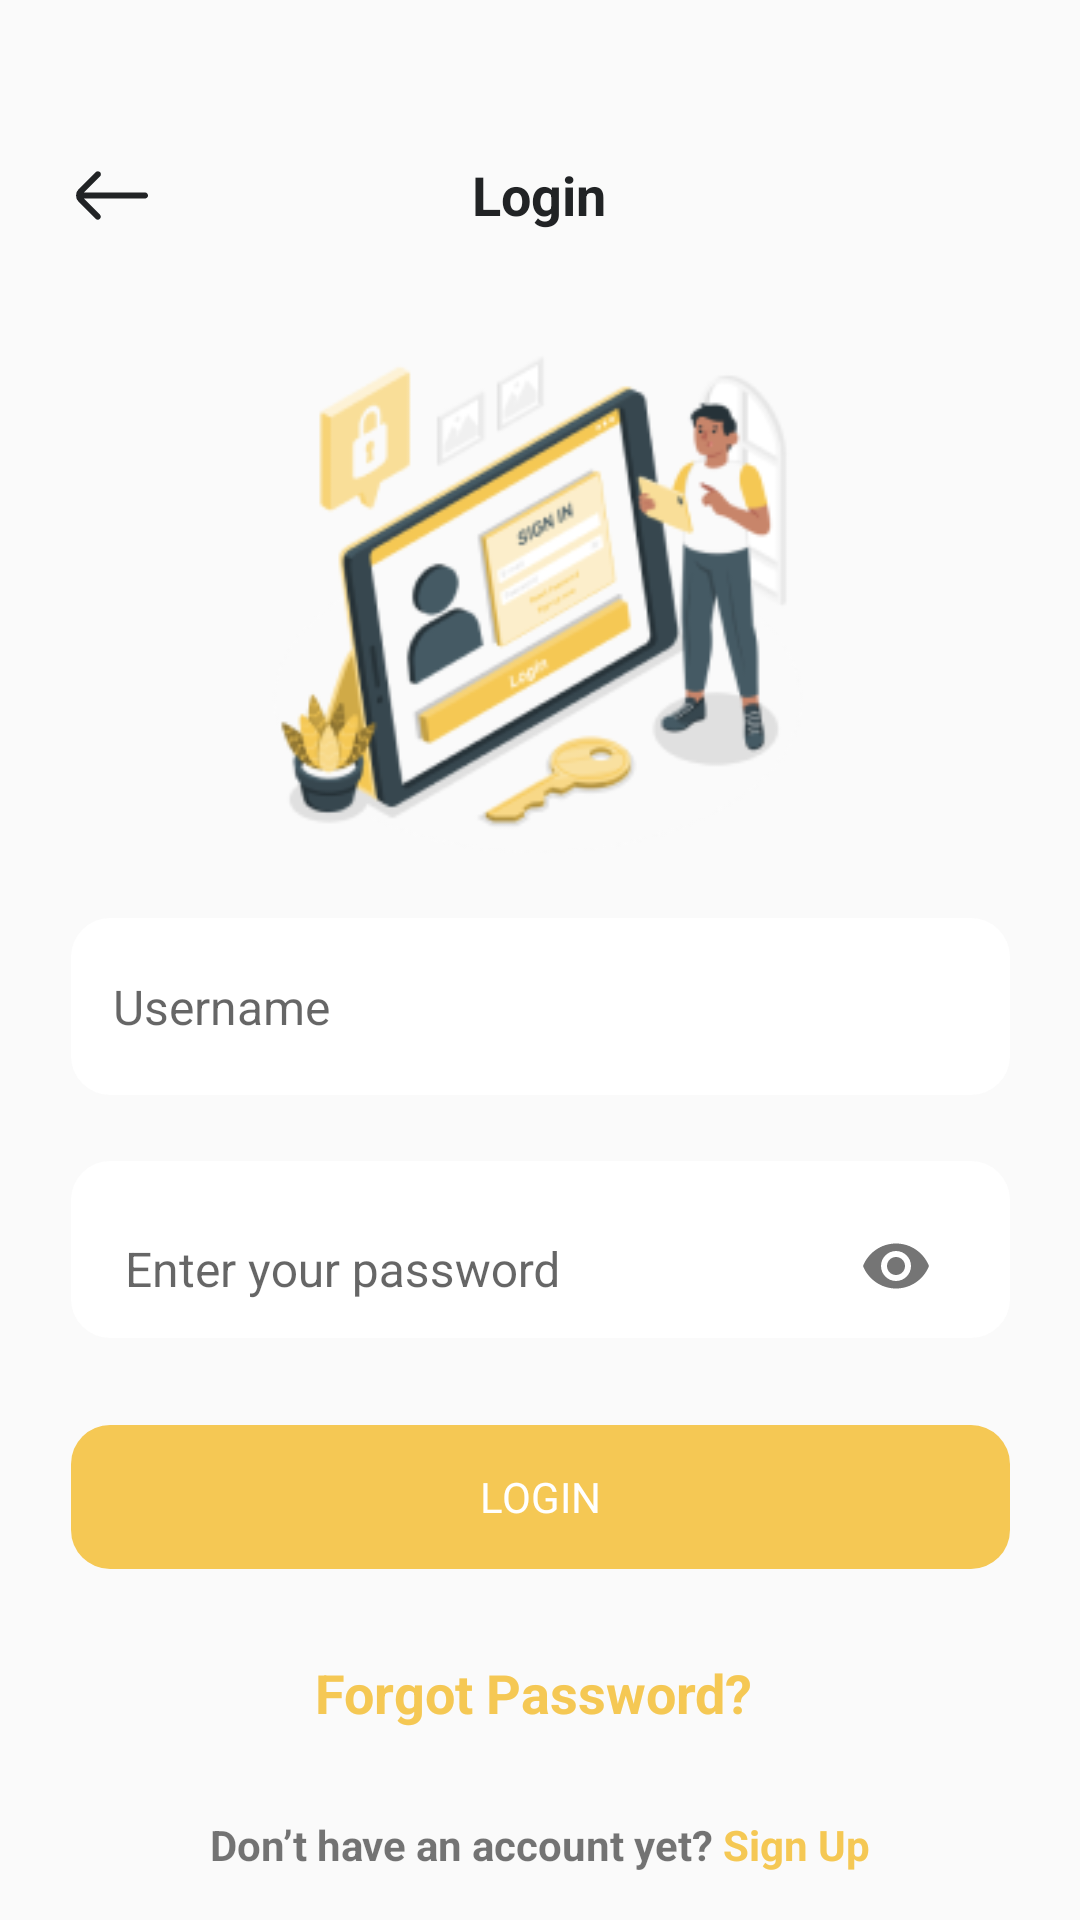

This screen was rendered from an Android layout file. Write that file and the resources it references.
<!-- AndroidManifest.xml: application theme Theme.PiggiePurse -->
<!-- res/layout/login.xml -->
<?xml version="1.0" encoding="utf-8"?>
<androidx.constraintlayout.widget.ConstraintLayout xmlns:android="http://schemas.android.com/apk/res/android"
    xmlns:app="http://schemas.android.com/apk/res-auto"
    xmlns:tools="http://schemas.android.com/tools"
    android:layout_width="match_parent"
    android:layout_height="match_parent"
    android:background="@drawable/buttonradius"
    tools:context=".Login">

    
    <LinearLayout
        android:id="@+id/linear1"
        android:layout_width="match_parent"
        android:layout_height="50dp"
        android:layout_marginTop="40dp"
        android:gravity="center"
        android:orientation="horizontal"
        app:layout_constraintEnd_toEndOf="parent"
        app:layout_constraintStart_toStartOf="parent"
        app:layout_constraintTop_toTopOf="parent">

        
        <ImageButton
            android:id="@+id/returnBtn"
            android:layout_width="0dp"
            android:layout_height="50dp"
            android:layout_weight="0.5"
            android:background="@android:color/transparent"
            android:contentDescription="return"
            app:srcCompat="@drawable/return_arrow_black" />

        
        <TextView
            android:id="@+id/pageTitle"
            android:layout_width="0dp"
            android:layout_height="50dp"
            android:layout_weight="1.4"
            android:gravity="center"
            android:text="Login"
            android:textColor="#212325"
            android:textSize="18sp"
            android:textStyle="bold" />

        
        <View
            android:layout_width="0dp"
            android:layout_height="0dp"
            android:layout_weight="0.5" />

    </LinearLayout>

    
    <ImageView
        android:id="@+id/signuplogin_illustration"
        android:layout_width="180dp"
        android:layout_height="180dp"
        android:layout_marginTop="18dp"
        android:contentDescription="Illustration of Signup/login Scene"
        app:layout_constraintEnd_toEndOf="parent"
        app:layout_constraintHorizontal_bias="0.497"
        app:layout_constraintStart_toStartOf="parent"
        app:layout_constraintTop_toBottomOf="@+id/linear1"
        app:srcCompat="@drawable/login_illustration" />

    <EditText
        android:id="@+id/username"
        android:layout_width="313dp"
        android:layout_height="59dp"
        android:layout_marginTop="18dp"
        android:background="@drawable/inputbox"
        android:ems="10"
        android:hint="Username"
        android:inputType="text"
        android:textIsSelectable="false"
        android:textSize="16sp"
        app:layout_constraintEnd_toEndOf="parent"
        app:layout_constraintStart_toStartOf="parent"
        app:layout_constraintTop_toBottomOf="@+id/signuplogin_illustration" />

    
    <com.google.android.material.textfield.TextInputLayout
        android:id="@+id/password"
        android:layout_width="313dp"
        android:layout_height="59dp"
        android:layout_marginTop="22dp"
        android:background="@drawable/inputbox"
        android:backgroundTint="#FFFFFF"
        android:hint="Enter your password"
        app:layout_constraintEnd_toEndOf="parent"
        app:layout_constraintStart_toStartOf="parent"
        app:layout_constraintTop_toBottomOf="@+id/username"
        app:passwordToggleEnabled="true">

        <com.google.android.material.textfield.TextInputEditText
            android:id="@+id/password_value"
            android:layout_width="match_parent"
            android:layout_height="match_parent"
            android:backgroundTint="#FFFFFF"
            android:ems="15"
            android:inputType="textPassword"
            android:textSize="16sp" />

    </com.google.android.material.textfield.TextInputLayout>

    <Button
        android:id="@+id/loginbtn"
        android:layout_width="313dp"
        android:layout_height="wrap_content"
        android:layout_marginTop="29dp"
        android:background="@drawable/buttonradius"
        android:backgroundTint="@color/theme"
        android:fontFamily="@font/inter_semibold"
        android:text="Login"
        android:textColor="@color/white"
        app:layout_constraintEnd_toEndOf="parent"
        app:layout_constraintStart_toStartOf="parent"
        app:layout_constraintTop_toBottomOf="@+id/password" />

    <TextView
        android:id="@+id/textView_forgot"
        android:layout_width="wrap_content"
        android:layout_height="wrap_content"
        android:layout_marginTop="29dp"
        android:text="Forgot Password? "
        android:textColor="@color/theme"
        android:textSize="18dp"
        android:textStyle="bold"
        app:layout_constraintEnd_toEndOf="parent"
        app:layout_constraintStart_toStartOf="parent"
        app:layout_constraintTop_toBottomOf="@+id/loginbtn" />

    <LinearLayout
        android:id="@+id/text_signup"
        android:layout_width="wrap_content"
        android:layout_height="wrap_content"
        android:layout_marginTop="29dp"
        android:orientation="horizontal"
        app:layout_constraintEnd_toEndOf="parent"
        app:layout_constraintStart_toStartOf="parent"
        app:layout_constraintTop_toBottomOf="@+id/textView_forgot">

        <TextView
            android:id="@+id/textView3"
            android:layout_width="wrap_content"
            android:layout_height="wrap_content"
            android:text="Don’t have an account yet? "
            android:textStyle="bold" />

        <TextView
            android:id="@+id/textView4"
            android:layout_width="wrap_content"
            android:layout_height="wrap_content"
            android:text="Sign Up"
            android:textColor="@color/theme"
            android:textStyle="bold" />
    </LinearLayout>

</androidx.constraintlayout.widget.ConstraintLayout>
<!-- resources referenced by this layout -->
<resources>
  <color name="theme">#F5C854</color>
  <color name="white">#FFFFFFFF</color>
  <!-- drawable buttonradius (drawable) -->
  <?xml version="1.0" encoding="utf-8"?>
  <shape xmlns:android="http://schemas.android.com/apk/res/android">
      <corners android:radius="13dp"></corners>
  </shape>
  <!-- drawable inputbox (drawable) -->
  <?xml version="1.0" encoding="utf-8"?>
  <shape xmlns:android="http://schemas.android.com/apk/res/android">
      <corners android:radius="13dp"></corners>
      <padding android:left="14dp"></padding>
      <padding android:right="14dp"></padding>
      <solid android:color="#FFFFFF"/>
  </shape>
  <!-- drawable login_illustration: png bitmap (drawable, 34387 bytes) -->
  <!-- drawable return_arrow_black (drawable) -->
  <vector xmlns:android="http://schemas.android.com/apk/res/android"
      android:width="24dp"
      android:height="17dp"
      android:viewportWidth="24"
      android:viewportHeight="17">
      <path
          android:strokeWidth="1"
          android:pathData="M1.375,8L2.238,7.145L7.648,1.785C7.648,1.785 7.648,1.785 7.648,1.785C7.695,1.738 7.732,1.683 7.757,1.622C7.783,1.561 7.796,1.496 7.796,1.43C7.796,1.364 7.783,1.299 7.757,1.238C7.732,1.177 7.695,1.121 7.648,1.075L7.648,1.075C7.554,0.981 7.427,0.929 7.295,0.929C7.163,0.929 7.036,0.981 6.943,1.075L6.942,1.075L1.234,6.733C1.234,6.734 1.233,6.734 1.233,6.734C0.765,7.203 0.503,7.838 0.503,8.5C0.503,9.162 0.766,9.798 1.234,10.266L1.375,8ZM1.375,8H2.59H23C23.133,8 23.26,8.053 23.354,8.146C23.447,8.24 23.5,8.367 23.5,8.5C23.5,8.633 23.447,8.76 23.354,8.854C23.26,8.947 23.133,9 23,9H2.59H1.383L2.236,9.854L7.596,15.214L7.598,15.215C7.645,15.262 7.682,15.317 7.707,15.378C7.733,15.439 7.746,15.504 7.746,15.57C7.746,15.636 7.733,15.701 7.707,15.762C7.682,15.823 7.645,15.878 7.598,15.925L7.598,15.925C7.551,15.971 7.496,16.008 7.435,16.033C7.374,16.058 7.309,16.07 7.243,16.07L7.242,16.07C7.111,16.069 6.986,16.018 6.893,15.926C6.893,15.925 6.892,15.925 6.892,15.925L1.234,10.267L1.375,8Z"
          android:fillColor="#212325"
          android:strokeColor="#212325"/>
  </vector>
  <style name="Theme.PiggiePurse" parent="Base.Theme.PiggiePurse" />
  <style name="Base.Theme.PiggiePurse" parent="Theme.AppCompat.Light.NoActionBar">
          
          <item name="colorPrimary">#FCEED4</item>
          <item name="colorSecondary">#FBFBFB</item>
          <item name="android:statusBarColor" tools:targetApi="l">?attr/colorPrimary</item>
          <item name="android:navigationBarColor" tools:targetApi="l">?attr/colorSecondary</item>
      </style>
</resources>
